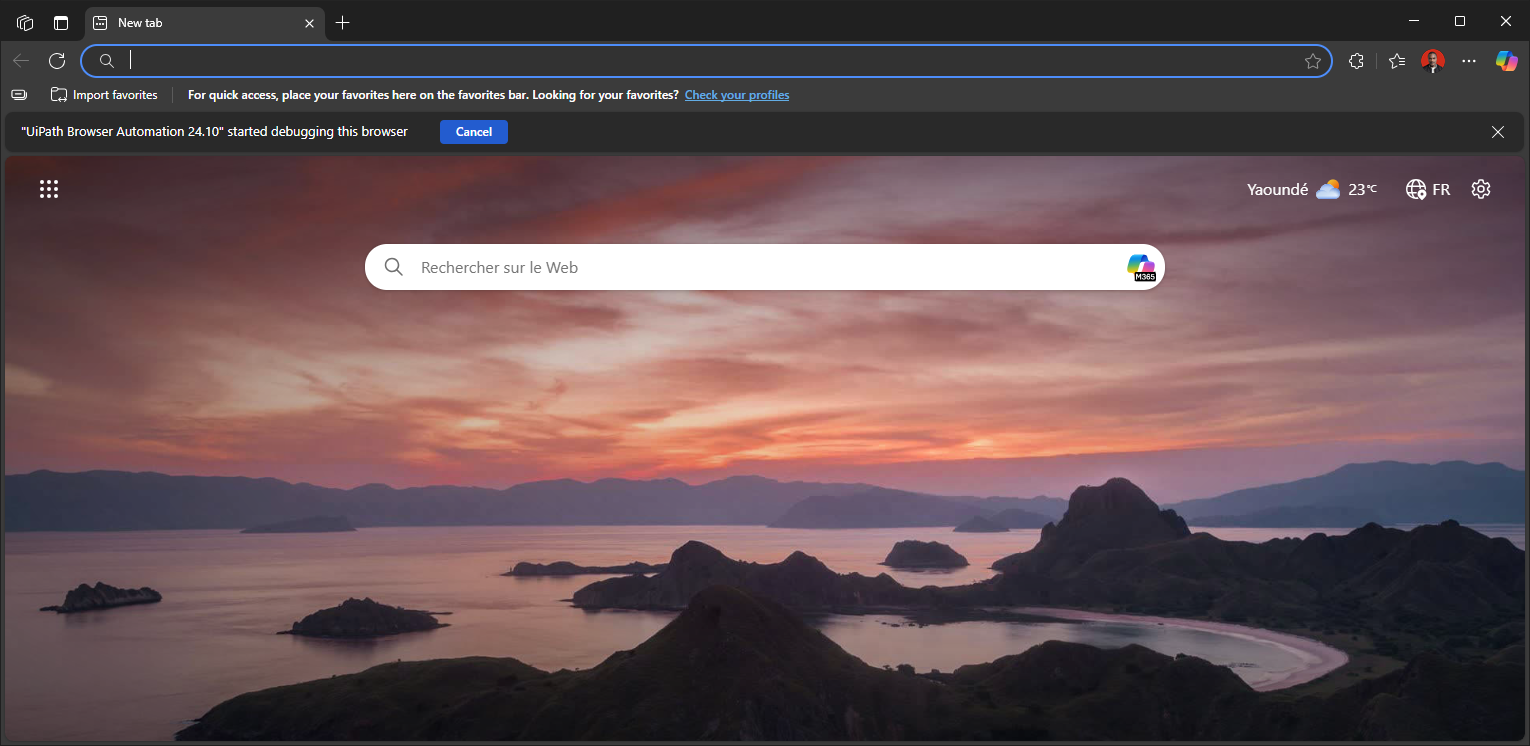
Task: Build, save, and play songs' queues of your liking from various sources on Youtube.
Workflow: LoadYouTubePlaylist

Step 1 [try]: Youtube (msedge.exe)

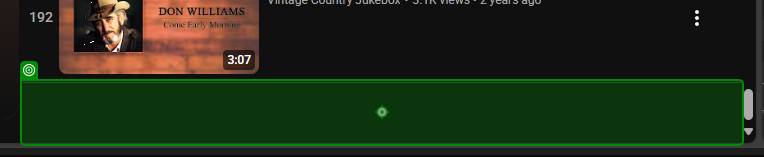
Step 2 [try]: check

Step 3 [try]: SearchedElement (same screen as step 2)

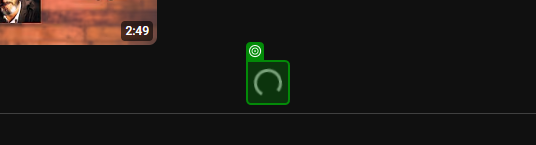
Step 4: check